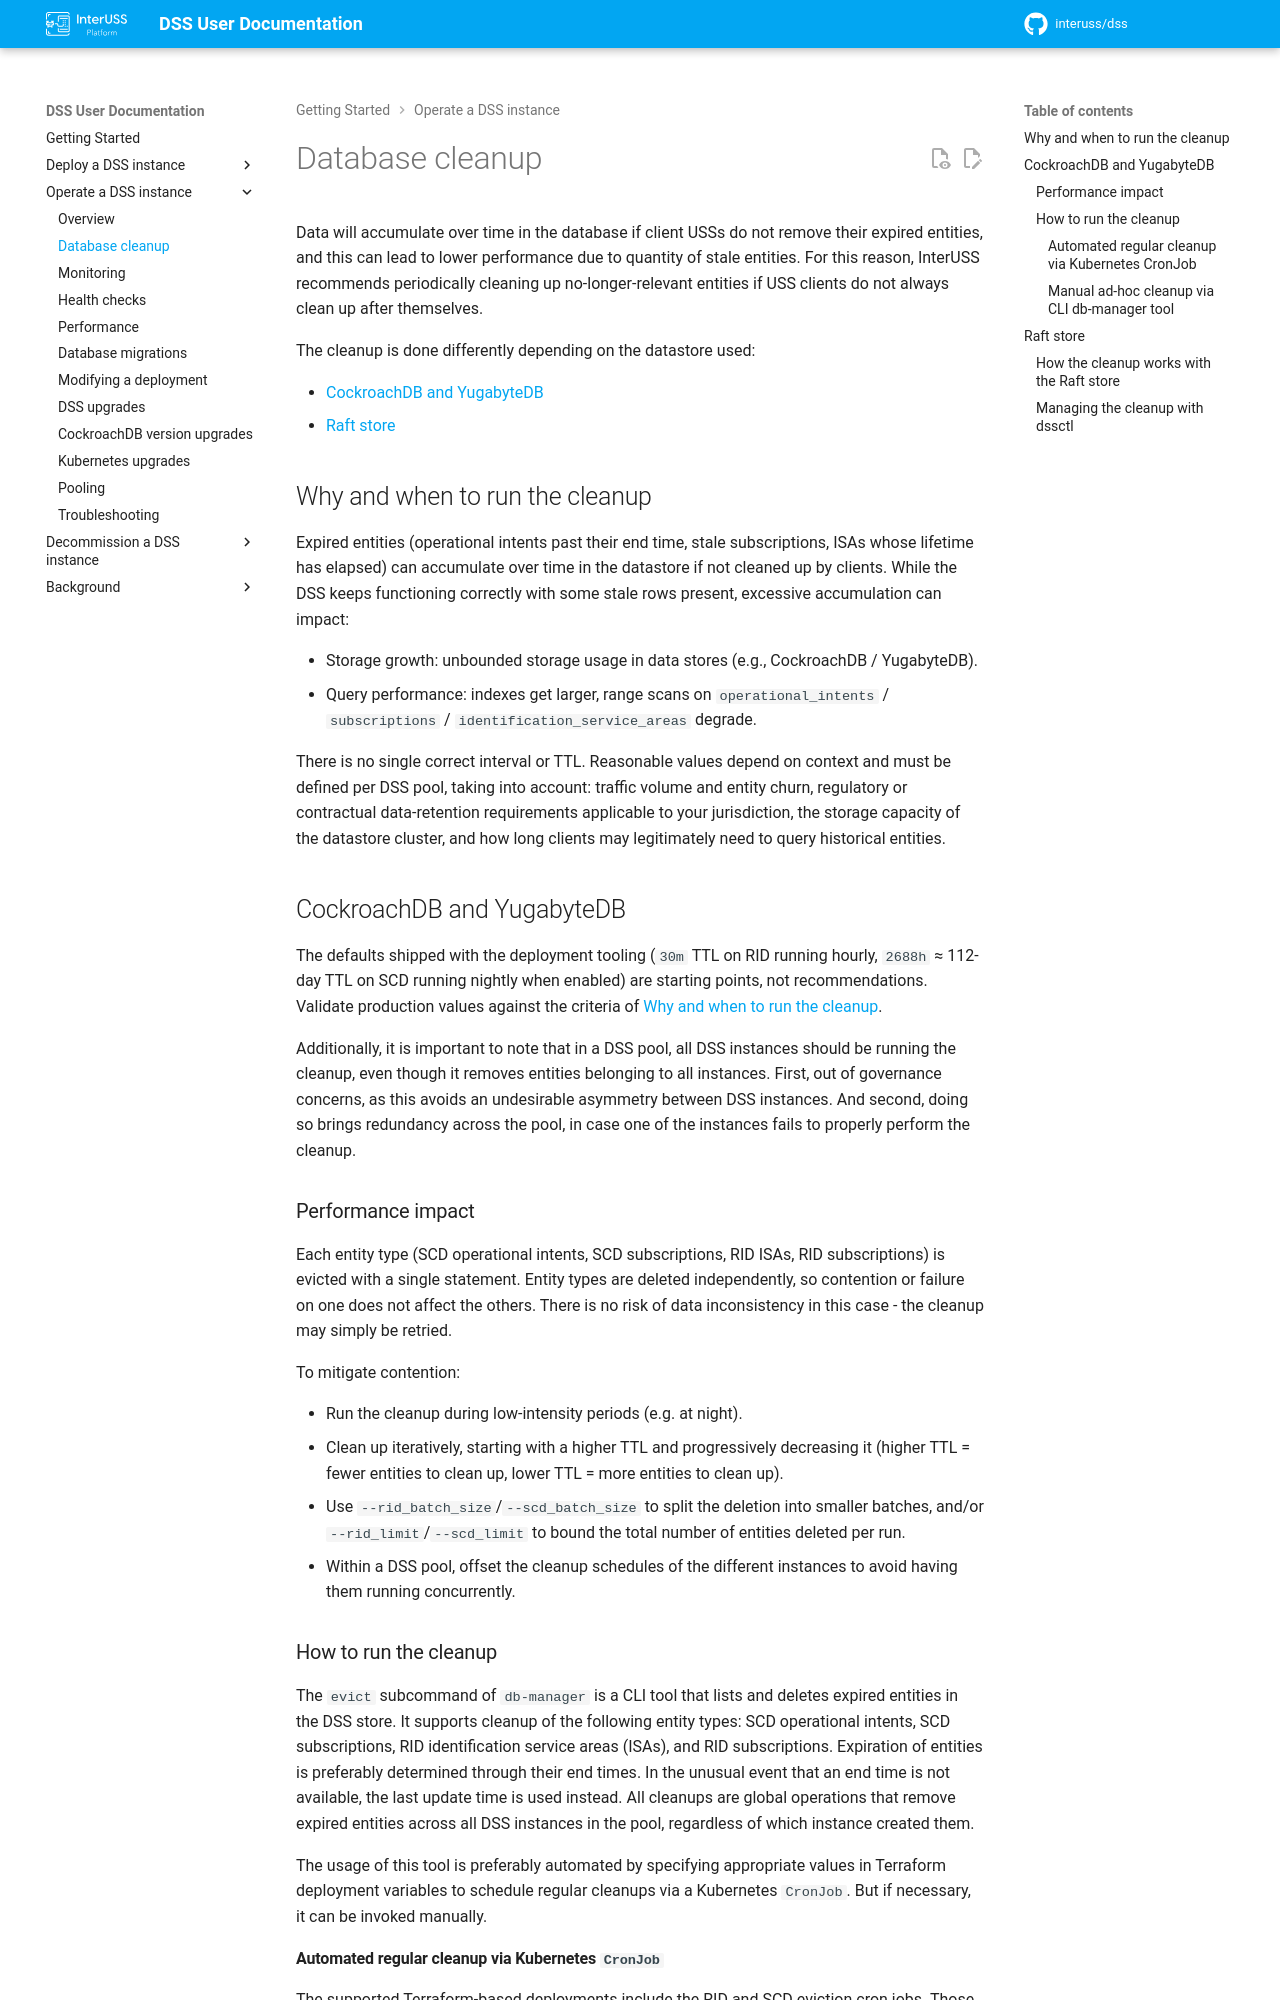

repository: interuss/dss · page: 0.25.0-rc2/operations/cleanup/index.html · generator: jekyll

# Database cleanup

Data will accumulate over time in the database if client USSs do not remove their expired entities, and this can lead to lower performance due to quantity of stale entities.  For this reason, InterUSS recommends periodically cleaning up no-longer-relevant entities if USS clients do not always clean up after themselves.

The cleanup is done differently depending on the datastore used:

- [CockroachDB and YugabyteDB](#cockroachdb-and-yugabytedb)
- [Raft store](#raft-store)

## Why and when to run the cleanup

Expired entities (operational intents past their end time, stale subscriptions, ISAs whose lifetime has elapsed) can accumulate over time in the datastore if not cleaned up by clients. While the DSS keeps functioning correctly with some stale rows present, excessive accumulation can impact:

- Storage growth: unbounded storage usage in data stores (e.g., CockroachDB / YugabyteDB).
- Query performance: indexes get larger, range scans on `operational_intents` / `subscriptions` / `identification_service_areas` degrade.

There is no single correct interval or TTL. Reasonable values depend on context and must be defined per DSS pool, taking into account: traffic volume and entity churn, regulatory or contractual data-retention requirements applicable to your jurisdiction, the storage capacity of the datastore cluster, and how long clients may legitimately need to query historical entities.

## CockroachDB and YugabyteDB

The defaults shipped with the deployment tooling (`30m` TTL on RID running hourly, `2688h` ≈ 112-day TTL on SCD running nightly when enabled) are starting points, not recommendations. Validate production values against the criteria of [Why and when to run the cleanup](#why-and-when-to-run-the-cleanup).

Additionally, it is important to note that in a DSS pool, all DSS instances should be running the cleanup, even though it removes entities belonging to all instances.
First, out of governance concerns, as this avoids an undesirable asymmetry between DSS instances. And second, doing so brings redundancy across the pool, in case one of the instances fails to properly perform the cleanup.

### Performance impact

Each entity type (SCD operational intents, SCD subscriptions, RID ISAs, RID subscriptions) is evicted with a single statement. Entity types are deleted independently, so contention or failure on one does not affect the others. There is no risk of data inconsistency in this case - the cleanup may simply be retried.

To mitigate contention:

- Run the cleanup during low-intensity periods (e.g. at night).
- Clean up iteratively, starting with a higher TTL and progressively decreasing it (higher TTL = fewer entities to clean up, lower TTL = more entities to clean up).
- Use `--rid_batch_size`/`--scd_batch_size` to split the deletion into smaller batches, and/or `--rid_limit`/`--scd_limit` to bound the total number of entities deleted per run.
- Within a DSS pool, offset the cleanup schedules of the different instances to avoid having them running concurrently.

### How to run the cleanup

The `evict` subcommand of `db-manager` is a CLI tool that lists and deletes expired entities in the DSS store.
It supports cleanup of the following entity types: SCD operational intents, SCD subscriptions, RID identification service areas (ISAs), and RID subscriptions.
Expiration of entities is preferably determined through their end times. In the unusual event that an end time is not available, the last update time is used instead.
All cleanups are global operations that remove expired entities across all DSS instances in the pool, regardless of which instance created them.

The usage of this tool is preferably automated by specifying appropriate values in Terraform deployment variables to schedule regular cleanups via a Kubernetes `CronJob`. But if necessary, it can be invoked manually.
